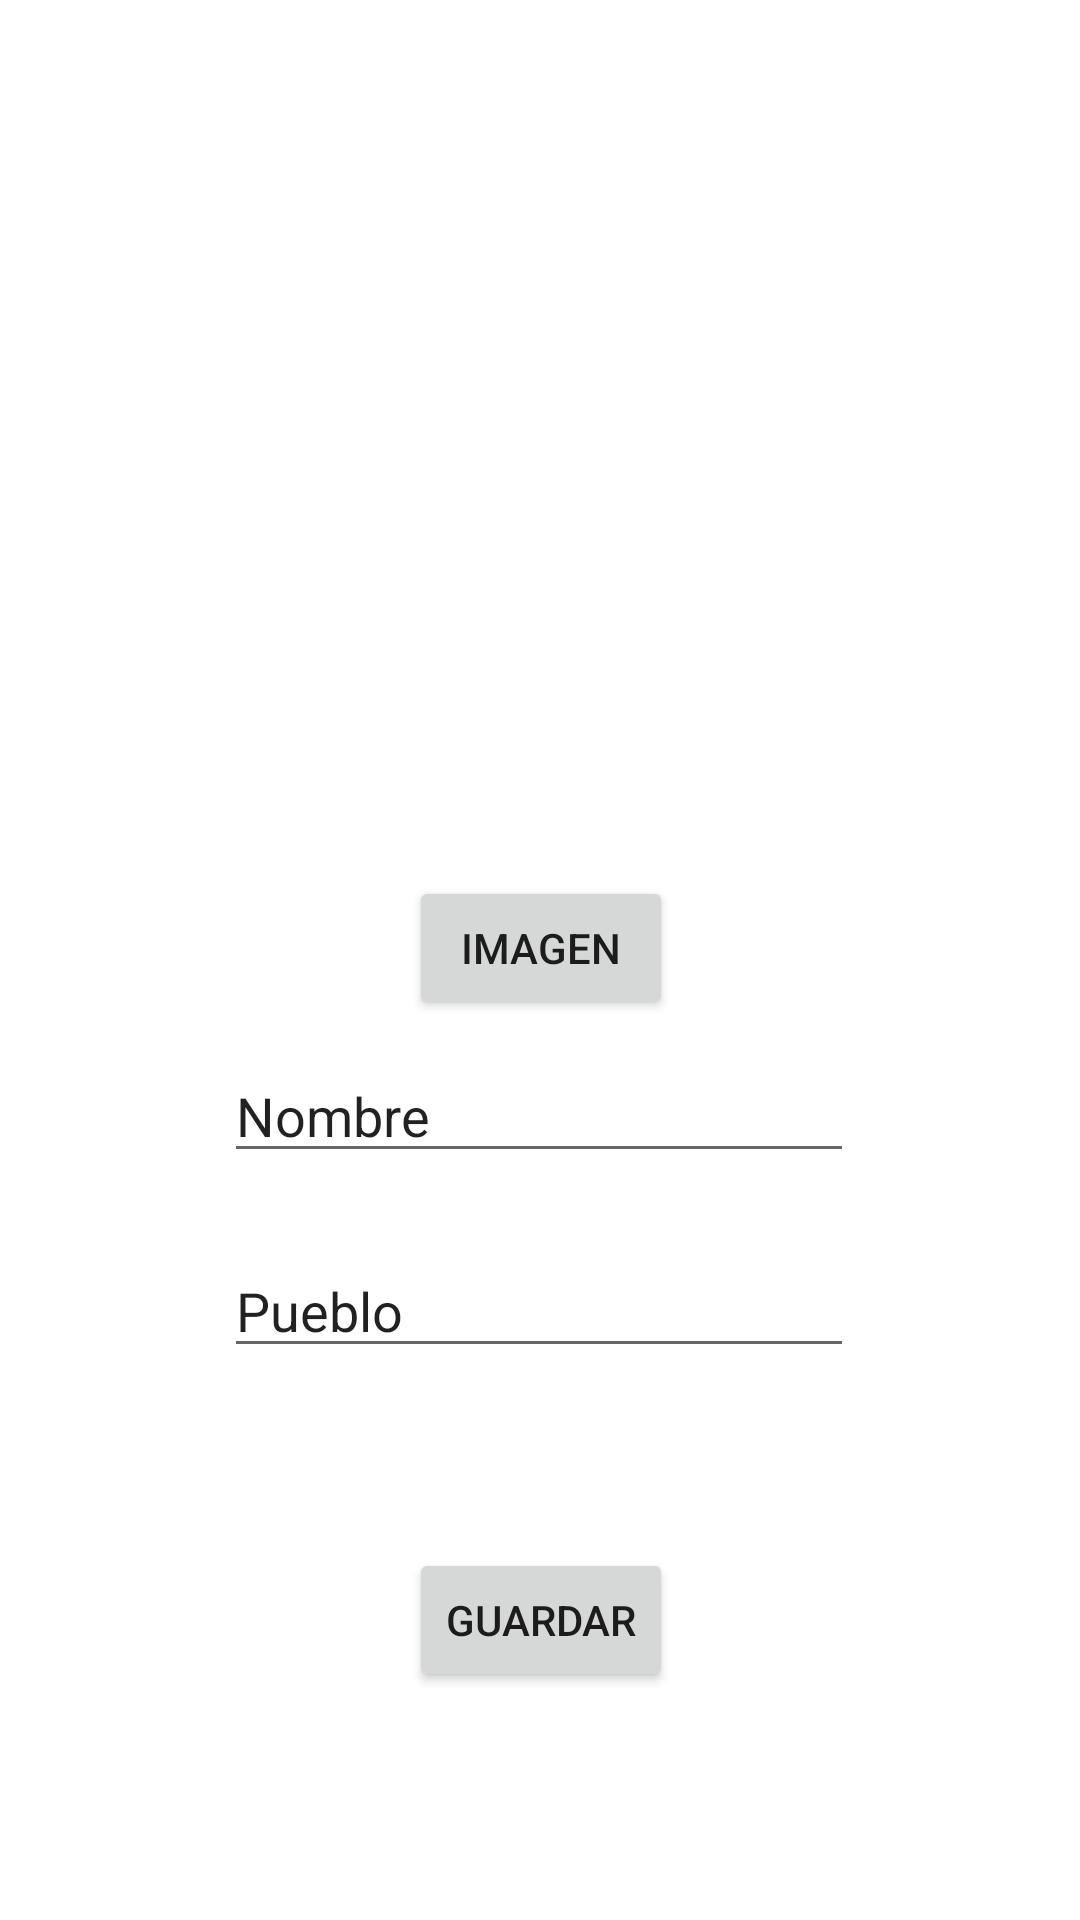

Here is an Android app screen rendered from its layout file. Give the layout XML and the strings, colors and styles it references.
<!-- AndroidManifest.xml: application theme Theme.T3_3 -->
<!-- res/layout/activity_crear_entrenador.xml -->
<?xml version="1.0" encoding="utf-8"?>
<androidx.constraintlayout.widget.ConstraintLayout xmlns:android="http://schemas.android.com/apk/res/android"
    xmlns:app="http://schemas.android.com/apk/res-auto"
    xmlns:tools="http://schemas.android.com/tools"
    android:layout_width="match_parent"
    android:layout_height="match_parent"
    tools:context=".CrearEntrenador">


    <ImageView
        android:id="@+id/galeria"
        android:layout_width="171dp"
        android:layout_height="171dp"
        android:layout_marginTop="9dp"
        app:layout_constraintEnd_toEndOf="parent"
        app:layout_constraintHorizontal_bias="0.498"
        app:layout_constraintStart_toStartOf="parent"
        app:layout_constraintTop_toTopOf="parent"
        tools:srcCompat="@tools:sample/avatars" />


    <EditText
        android:id="@+id/editTextTextPersonName6"
        android:layout_width="wrap_content"
        android:layout_height="wrap_content"
        android:layout_marginTop="272dp"
        android:ems="10"
        android:inputType="textPersonName"
        android:text="Nombre"
        app:layout_constraintBottom_toTopOf="@+id/editTextTextPersonName7"
        app:layout_constraintEnd_toEndOf="parent"
        app:layout_constraintHorizontal_bias="0.497"
        app:layout_constraintStart_toStartOf="parent"
        app:layout_constraintTop_toTopOf="parent"
        app:layout_constraintVertical_bias="0.768" />

    <EditText
        android:id="@+id/editTextTextPersonName7"
        android:layout_width="wrap_content"
        android:layout_height="wrap_content"
        android:layout_marginBottom="60dp"
        android:ems="10"
        android:inputType="textPersonName"
        android:text="Pueblo"
        app:layout_constraintBottom_toTopOf="@+id/guardar"
        app:layout_constraintEnd_toEndOf="parent"
        app:layout_constraintHorizontal_bias="0.497"
        app:layout_constraintStart_toStartOf="parent" />

    <Button
        android:id="@+id/imagen"
        android:layout_width="wrap_content"
        android:layout_height="wrap_content"
        android:layout_marginTop="292dp"
        android:text="Imagen"
        app:layout_constraintEnd_toEndOf="parent"
        app:layout_constraintHorizontal_bias="0.501"
        app:layout_constraintStart_toStartOf="parent"
        app:layout_constraintTop_toTopOf="parent" />

    <Button
        android:id="@+id/guardar"
        android:layout_width="wrap_content"
        android:layout_height="wrap_content"
        android:layout_marginBottom="76dp"
        android:text="Guardar"
        app:layout_constraintBottom_toBottomOf="parent"
        app:layout_constraintEnd_toEndOf="parent"
        app:layout_constraintHorizontal_bias="0.501"
        app:layout_constraintStart_toStartOf="parent" />


</androidx.constraintlayout.widget.ConstraintLayout>
<!-- resources referenced by this layout -->
<resources>
  <style name="Theme.T3_3" parent="Theme.MaterialComponents.DayNight.DarkActionBar">
          
          <item name="colorPrimary">@color/purple_500</item>
          <item name="colorPrimaryVariant">@color/purple_700</item>
          <item name="colorOnPrimary">@color/white</item>
          
          <item name="colorSecondary">@color/teal_200</item>
          <item name="colorSecondaryVariant">@color/teal_700</item>
          <item name="colorOnSecondary">@color/black</item>
          
          <item name="android:statusBarColor" tools:targetApi="l">?attr/colorPrimaryVariant</item>
          
      </style>
  <!-- not gathered from this repository: default colours our renderer supplied (Android Studio template values) -->
  <color name="purple_500">#FF6200EE</color>
  <color name="purple_700">#FF3700B3</color>
  <color name="teal_200">#FF03DAC5</color>
  <color name="teal_700">#FF018786</color>
  <color name="black">#FF000000</color>
  <color name="white">#FFFFFFFF</color>
</resources>
